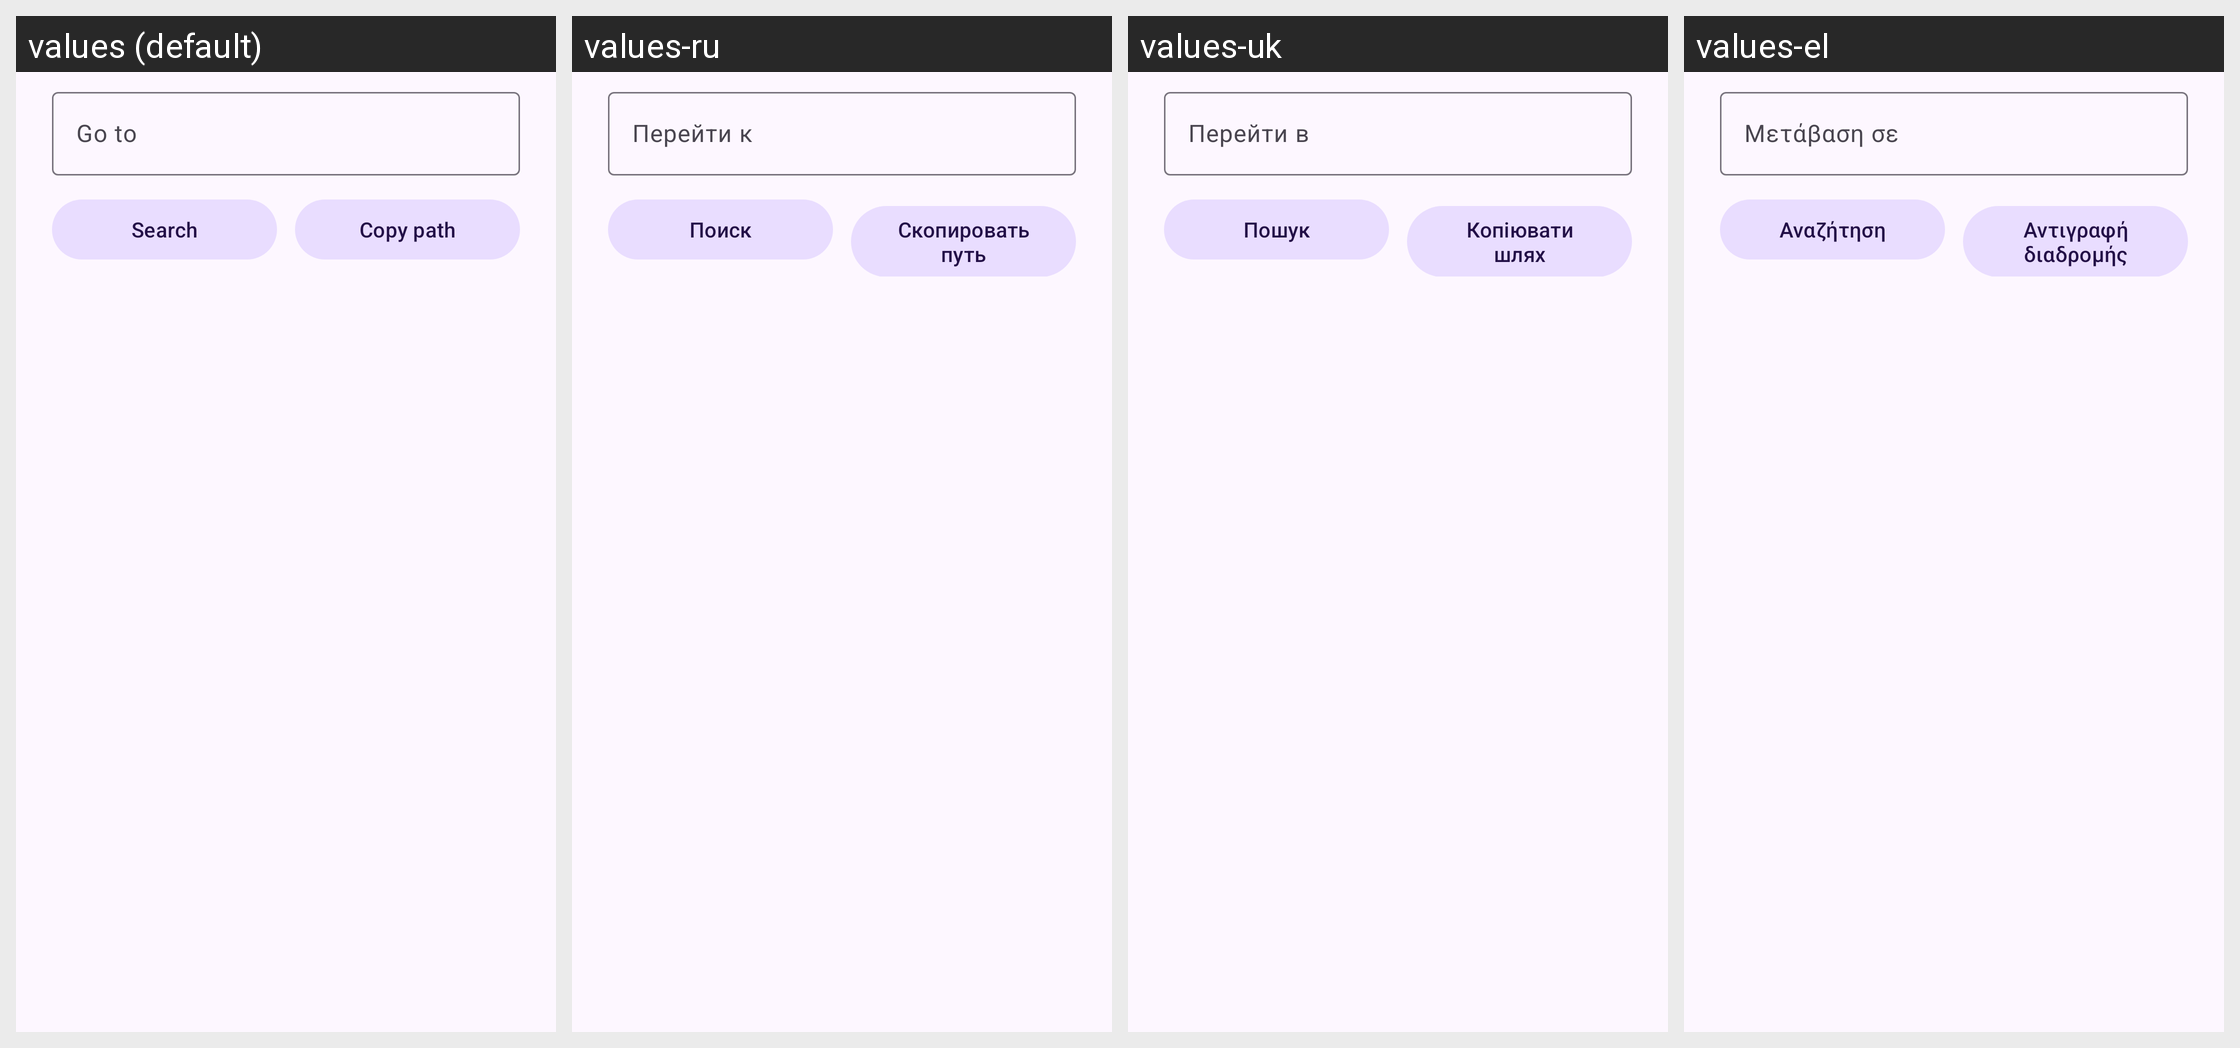

The Android screen above is rendered under several locales of the same app. Produce the string resources it draws, with the default and per-locale values.
Android screen res/layout/dual_pane_path_action_dialog.xml rendered under 4 locales, left to right: values (default), values-ru, values-uk, values-el. Device: Nexus 5 (rendered at 1080×1920; each locale shown at half size, 540×960, under a caption strip naming it); theme Theme.MaterialFiles.
Other locales in the repository, not shown: values-ar, values-bg, values-ca, values-cs, values-da, values-de, values-es, values-eu, values-fa, values-fi, values-fr, values-gl, values-hu, values-in, values-is, values-it, values-iw, values-ja, values-ko, values-lt, values-nb, values-nl, values-pl, values-pt-rBR, values-pt-rPT, values-ro, values-tr, values-vi, values-zh-rCN, values-zh-rTW.
Strings drawn on this screen, with the default value and each locale's value (text and hints the layout hard-codes, and strings that could not be matched under every locale, appear in the picture but are not listed):

search
  values: Search
  values-ru: Поиск
  values-uk: Пошук
  values-el: Αναζήτηση

file_list_action_copy_path
  values: Copy path
  values-ru: Скопировать путь
  values-uk: Копіювати шлях
  values-el: Αντιγραφή διαδρομής
